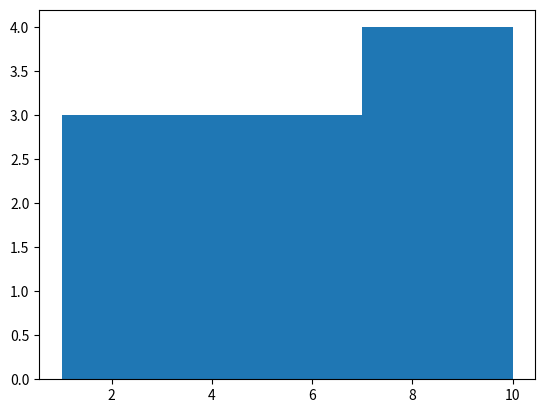

Write the Python code that produced this figure.
# 데이터 1,000개 Or 10,000개
# 투명도는 0.3
import matplotlib.pyplot as plt

n_bins = 3
x = [1, 2, 3, 4, 5, 6, 7, 8, 9, 10]

plt.hist(x, n_bins)
plt.show()
